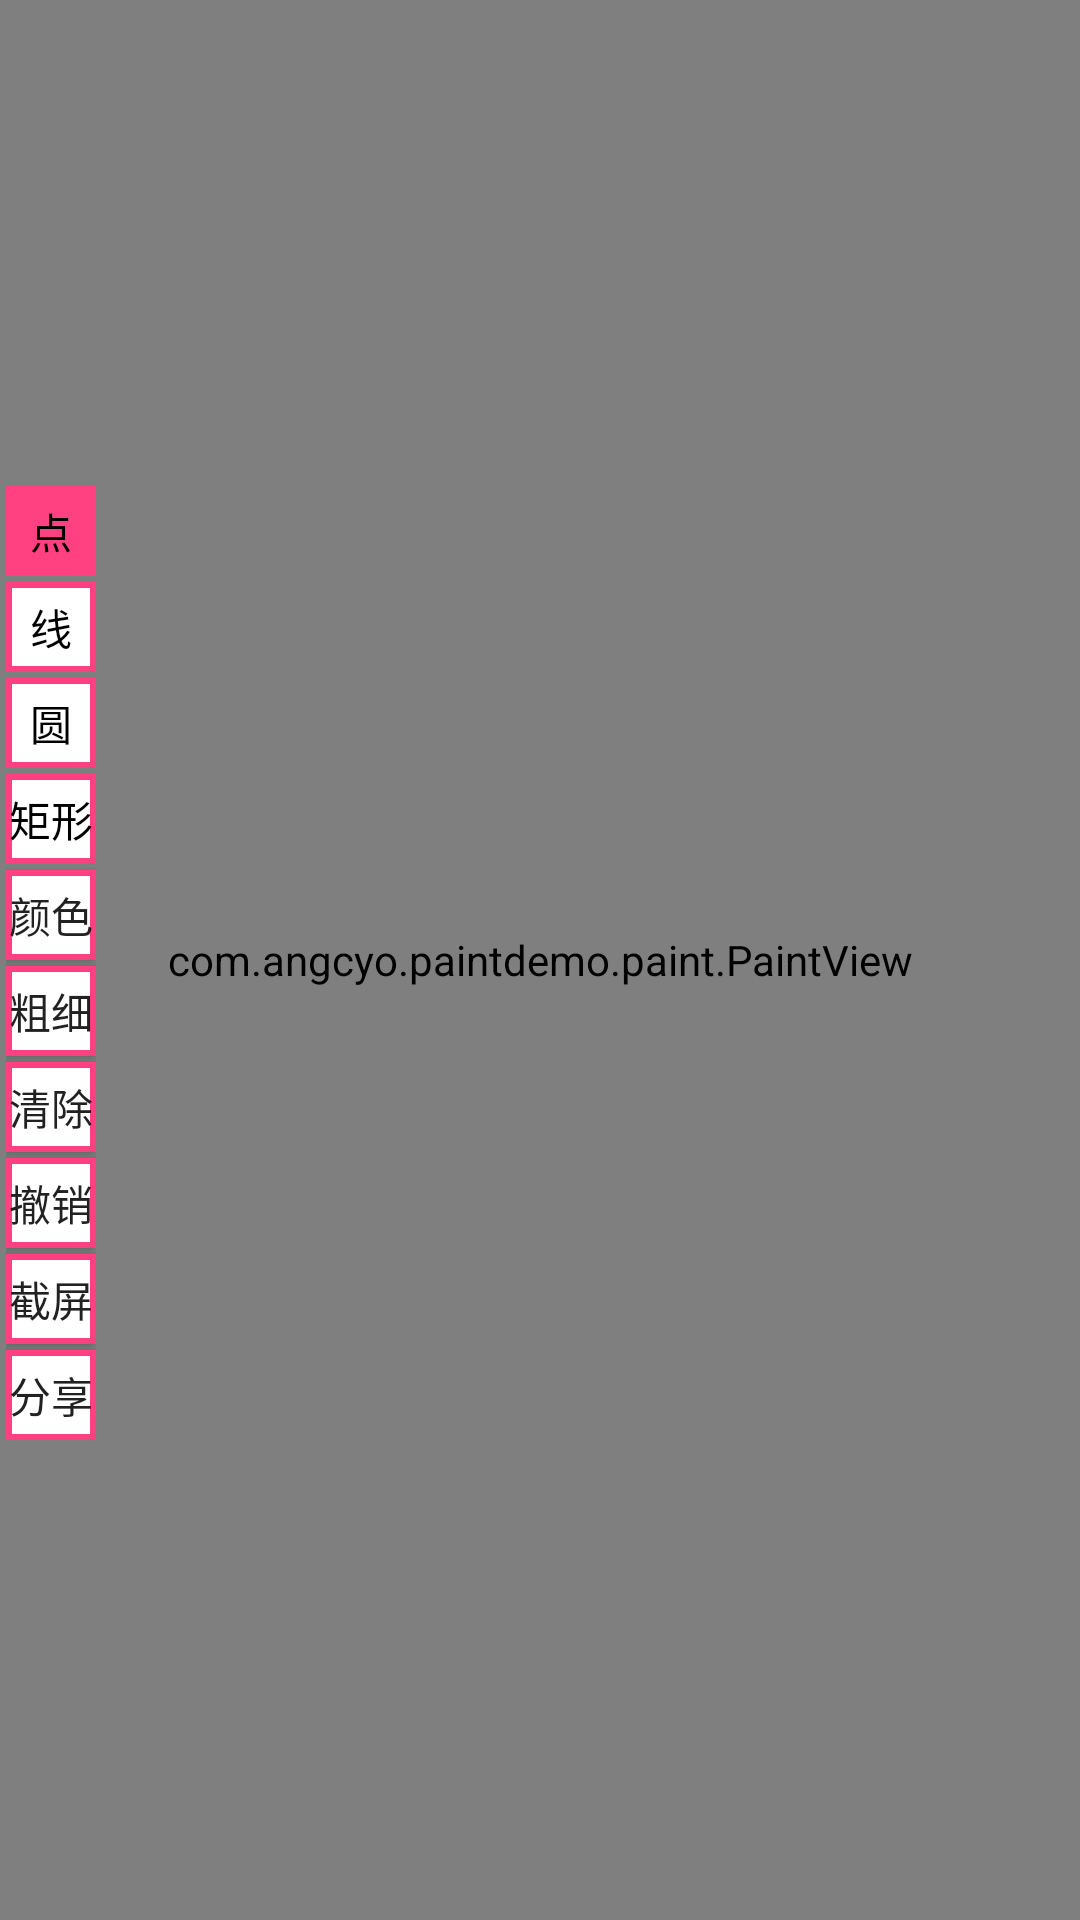

Android layout source for this screen:
<!-- AndroidManifest.xml: application theme AppTheme -->
<!-- res/layout/content_main.xml -->
<?xml version="1.0" encoding="utf-8"?>
<FrameLayout xmlns:android="http://schemas.android.com/apk/res/android"
    xmlns:app="http://schemas.android.com/apk/res-auto"
    xmlns:tools="http://schemas.android.com/tools"
    android:layout_width="match_parent"
    android:layout_height="match_parent"
    app:layout_behavior="@string/appbar_scrolling_view_behavior"
    tools:context="com.angcyo.paintdemo.MainActivity"
    tools:showIn="@layout/activity_main">

    <com.angcyo.paintdemo.paint.PaintView
        android:id="@+id/paint_view"
        android:layout_width="match_parent"
        android:layout_height="match_parent" />

    <RadioGroup
        android:id="@+id/shape_group"
        android:layout_width="wrap_content"
        android:layout_height="wrap_content"
        android:layout_gravity="left|center_vertical"
        android:checkedButton="@+id/point"
        android:orientation="vertical"
        android:padding="@dimen/padding">

        <RadioButton
            android:id="@+id/point"
            style="@style/ButtonStyle"
            android:text="点" />

        <RadioButton
            android:id="@+id/line"
            style="@style/ButtonStyle"
            android:text="线" />

        <RadioButton
            android:id="@+id/circle"
            style="@style/ButtonStyle"
            android:text="圆" />

        <RadioButton
            android:id="@+id/rect"
            style="@style/ButtonStyle"
            android:text="矩形" />

        <Button
            android:id="@+id/color"
            style="@style/ButtonStyle"
            android:text="颜色" />

        <Button
            android:id="@+id/width"
            style="@style/ButtonStyle"
            android:text="粗细" />

        <Button
            android:id="@+id/clear"
            style="@style/ButtonStyle"
            android:text="清除" />

        <Button
            android:id="@+id/cancel"
            style="@style/ButtonStyle"
            android:text="撤销" />

        <Button
            android:id="@+id/capture"
            style="@style/ButtonStyle"
            android:text="截屏" />

        <Button
            android:id="@+id/share"
            style="@style/ButtonStyle"
            android:text="分享" />
    </RadioGroup>
</FrameLayout>
<!-- res/layout/activity_main.xml (included above) -->
<?xml version="1.0" encoding="utf-8"?>
<android.support.design.widget.CoordinatorLayout xmlns:android="http://schemas.android.com/apk/res/android"
    xmlns:app="http://schemas.android.com/apk/res-auto"
    android:id="@+id/rootView"
    xmlns:tools="http://schemas.android.com/tools"
    android:layout_width="match_parent"
    android:layout_height="match_parent"
    android:fitsSystemWindows="true"
    tools:context="com.angcyo.paintdemo.MainActivity">

    <include layout="@layout/content_main" />

    <android.support.design.widget.FloatingActionButton
        android:id="@+id/fab"
        android:layout_width="wrap_content"
        android:layout_height="wrap_content"
        android:layout_gravity="bottom|end"
        android:layout_margin="@dimen/fab_margin"
        android:src="@android:drawable/ic_dialog_email" />

</android.support.design.widget.CoordinatorLayout>
<!-- resources referenced by this layout -->
<resources>
  <dimen name="fab_margin">16dp</dimen>
  <dimen name="padding">2dp</dimen>
  <style name="ButtonStyle">
          <item name="android:layout_width">@dimen/button_size</item>
          <item name="android:layout_height">@dimen/button_size</item>
          <item name="android:layout_marginTop">@dimen/padding</item>
          <item name="android:background">@drawable/button_selector</item>
          <item name="android:button">@null</item>
          <item name="android:gravity">center</item>
      </style>
  <style name="AppTheme" parent="Theme.AppCompat.Light.DarkActionBar">
          
          <item name="colorPrimary">@color/colorPrimary</item>
          <item name="colorPrimaryDark">@color/colorPrimaryDark</item>
          <item name="colorAccent">@color/colorAccent</item>
      </style>
  <dimen name="button_size">30dp</dimen>
  <!-- drawable button_selector (drawable) -->
  <?xml version="1.0" encoding="utf-8"?>
  <selector xmlns:android="http://schemas.android.com/apk/res/android">
      <item android:state_pressed="true">
          <shape android:shape="rectangle">
              <solid android:color="@color/colorAccent" />
          </shape>
      </item>
  
      <item android:state_checked="true">
          <shape android:shape="rectangle">
              <solid android:color="@color/colorAccent" />
          </shape>
      </item>
  
      <item>
          <shape android:shape="rectangle">
              <solid android:color="@android:color/white"/>
              <stroke android:color="@color/colorAccent" android:width="2dp"/>
          </shape>
      </item>
  </selector>
  <color name="colorPrimary">#3F51B5</color>
  <color name="colorPrimaryDark">#303F9F</color>
  <color name="colorAccent">#FF4081</color>
</resources>
